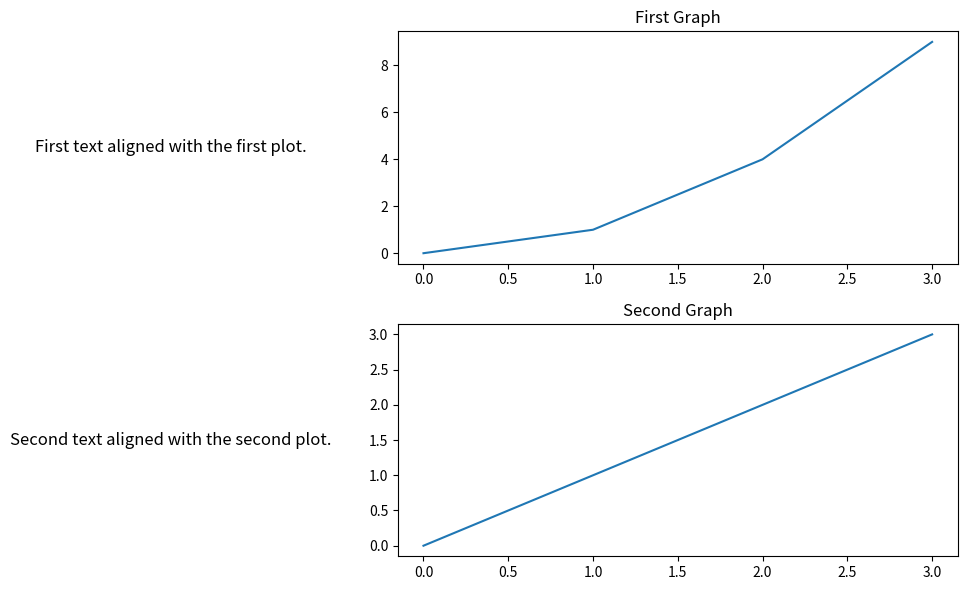

Python code for this plot:
import matplotlib.pyplot as plt
from matplotlib.gridspec import GridSpec

# Create a figure
fig = plt.figure(figsize=(10, 6))

# Define the grid layout with 2 rows and 2 columns
gs = GridSpec(2, 2, width_ratios=[1, 2])

# Add the first text to the first row of the first column
ax_text1 = fig.add_subplot(gs[0, 0])
ax_text1.axis('off')  # Turn off the axis
text1 = "First text aligned with the first plot."
ax_text1.text(0.5, 0.5, text1, va='center', ha='center', fontsize=12)

# Add the second text to the second row of the first column
ax_text2 = fig.add_subplot(gs[1, 0])
ax_text2.axis('off')  # Turn off the axis
text2 = "Second text aligned with the second plot."
ax_text2.text(0.5, 0.5, text2, va='center', ha='center', fontsize=12)

# Add the first graph to the second column, first row
ax1 = fig.add_subplot(gs[0, 1])
ax1.plot([0, 1, 2, 3], [0, 1, 4, 9])  # Example plot
ax1.set_title('First Graph')

# Add the second graph to the second column, second row
ax2 = fig.add_subplot(gs[1, 1])
ax2.plot([0, 1, 2, 3], [0, 1, 2, 3])  # Example plot
ax2.set_title('Second Graph')

# Adjust layout to prevent overlap
plt.tight_layout()

# Display the plot
plt.show()

